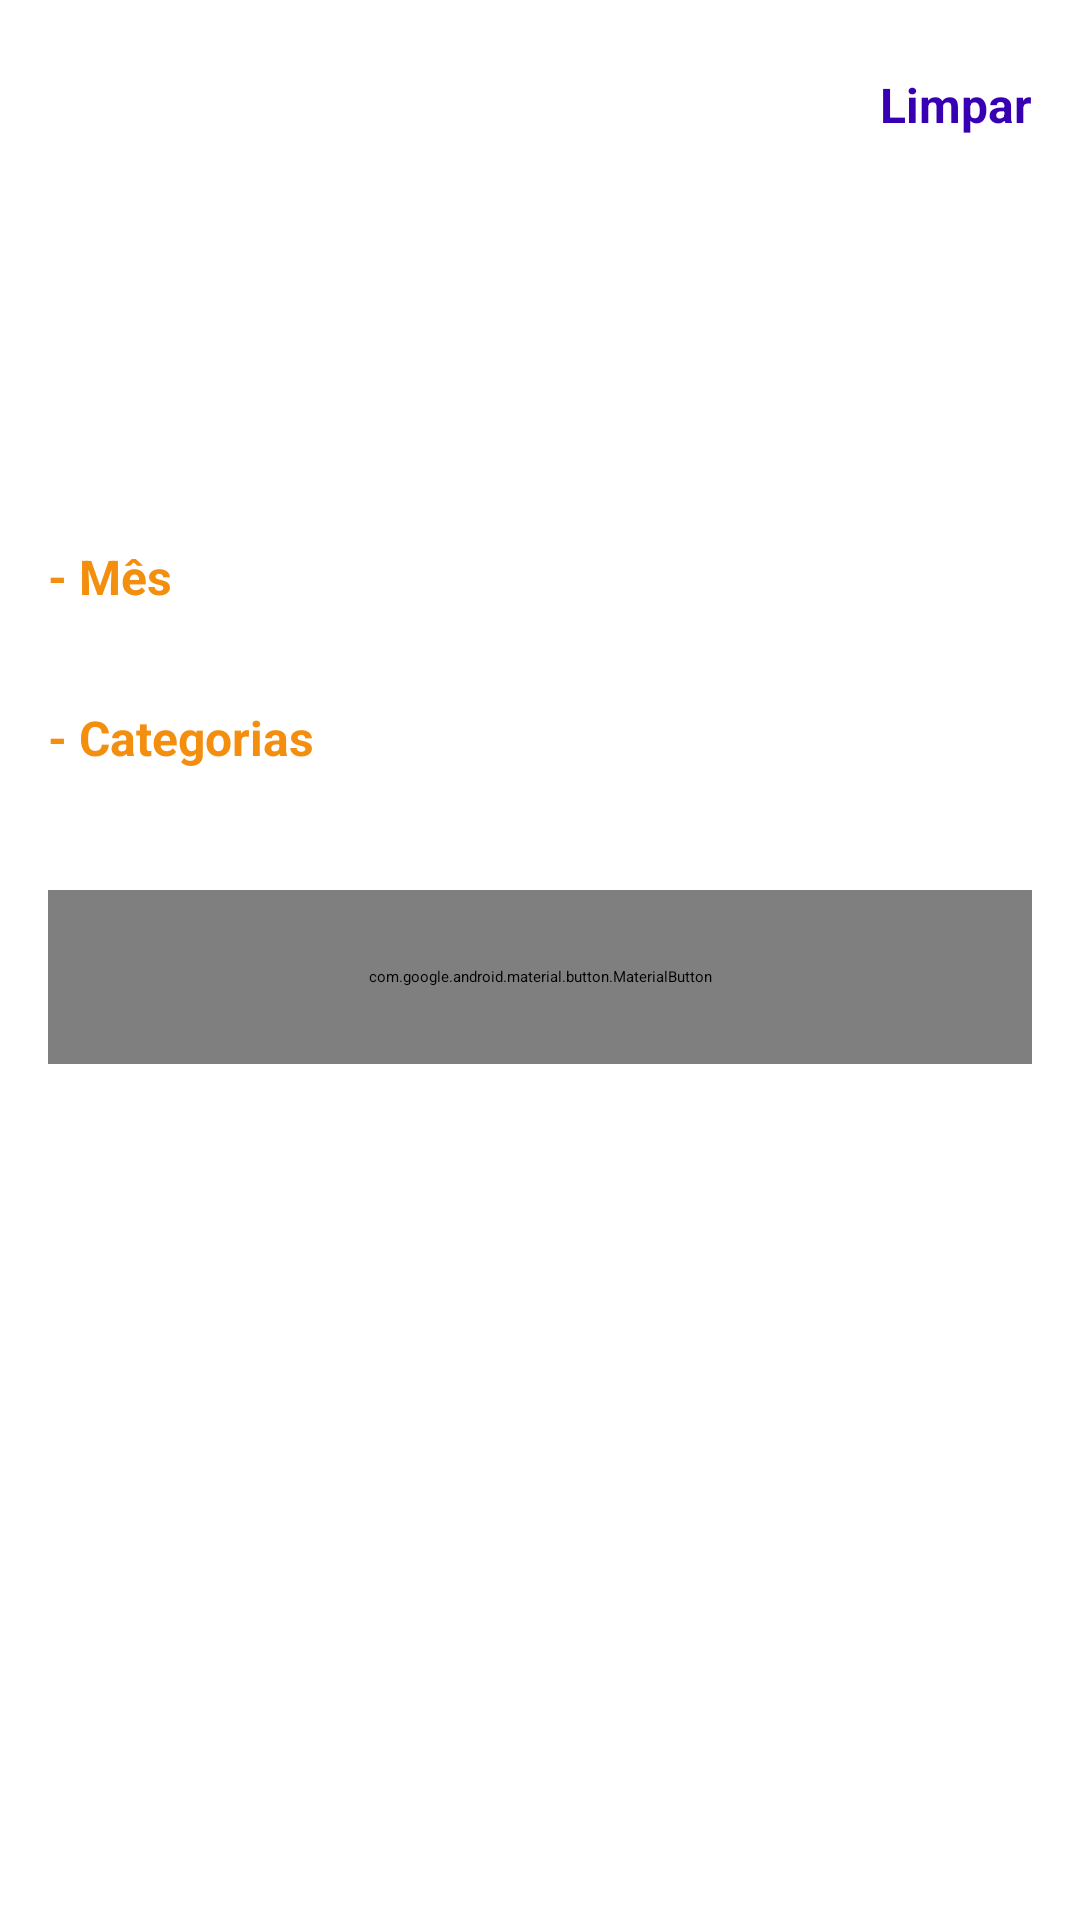

This screen was rendered from an Android layout file. Write that file and the resources it references.
<!-- AndroidManifest.xml: application theme Theme.Itau -->
<!-- res/layout/dialog_fragment_home_filter.xml -->
<?xml version="1.0" encoding="utf-8"?>
<androidx.constraintlayout.widget.ConstraintLayout
    xmlns:android="http://schemas.android.com/apk/res/android"
    xmlns:app="http://schemas.android.com/apk/res-auto"
    xmlns:tools="http://schemas.android.com/tools"
    android:layout_width="match_parent"
    android:layout_height="wrap_content"
    android:background="@color/white"
    android:paddingTop="24dp"
    android:paddingBottom="14dp">

    <TextView
        android:id="@+id/filterTitle"
        android:layout_width="wrap_content"
        android:layout_height="wrap_content"
        android:gravity="center"
        android:text="@string/filtro_de_buscas"
        android:textColor="@color/text_primary_color"
        android:layout_marginHorizontal="16dp"
        android:textSize="16sp"
        android:textStyle="bold"
        app:layout_constraintStart_toStartOf="parent"
        app:layout_constraintTop_toTopOf="parent" />

    <TextView
        android:id="@+id/clearFilter"
        android:layout_width="wrap_content"
        android:layout_height="wrap_content"
        android:layout_marginHorizontal="16dp"
        android:gravity="center"
        android:text="@string/limpar"
        android:textStyle="bold"
        android:textColor="@color/purple_700"
        android:textSize="16sp"

        app:layout_constraintEnd_toEndOf="parent"
        app:layout_constraintTop_toTopOf="parent" />

    <TextView
        android:id="@+id/filterText"
        android:layout_width="0dp"
        android:layout_height="wrap_content"
        android:layout_marginHorizontal="16dp"
        android:layout_marginTop="16dp"
        android:lineSpacingExtra="3sp"
        android:text="@string/atrav_s_deste_recurso_voc_consegue_achar_facilmente_todos_os_lan_amentos_de_sua_conta_basta_escolher_as_op_es_de_filtro_abaixo"
        android:textColor="@color/text_primary_color"
        android:textSize="16sp"
        app:layout_constraintEnd_toEndOf="parent"
        app:layout_constraintStart_toStartOf="parent"
        app:layout_constraintTop_toBottomOf="@id/filterTitle" />

    <TextView
        android:id="@+id/monthTitle"
        android:layout_width="match_parent"
        android:layout_height="wrap_content"
        android:layout_marginHorizontal="16dp"
        android:layout_marginTop="32dp"
        android:lineSpacingExtra="3sp"
        android:text="@string/m_s"
        android:textStyle="bold"
        android:textColor="@color/primary_color"
        android:textSize="16sp"
        app:layout_constraintEnd_toEndOf="parent"
        app:layout_constraintStart_toStartOf="parent"
        app:layout_constraintTop_toBottomOf="@id/filterText" />

    <androidx.recyclerview.widget.RecyclerView
        android:id="@+id/monthRecyclerView"
        android:layout_width="match_parent"
        android:layout_height="wrap_content"
        app:layoutManager="androidx.recyclerview.widget.LinearLayoutManager"
        android:layout_marginTop="8dp"
        android:orientation="horizontal"
        android:layout_marginHorizontal="16dp"
        tools:itemCount="12"
        tools:listitem="@layout/home_filter_by_month_card"
        app:layout_constraintTop_toBottomOf="@+id/monthTitle" />

    <TextView
        android:id="@+id/categoryTitle"
        android:layout_width="match_parent"
        android:layout_height="wrap_content"
        android:layout_marginHorizontal="16dp"
        android:lineSpacingExtra="3sp"
        android:text="@string/categorias"
        android:textStyle="bold"
        android:textColor="@color/primary_color"
        android:textSize="16sp"
        android:layout_marginTop="24dp"
        app:layout_constraintEnd_toEndOf="parent"
        app:layout_constraintStart_toStartOf="parent"
        app:layout_constraintTop_toBottomOf="@+id/monthRecyclerView" />

    <androidx.recyclerview.widget.RecyclerView
        android:id="@+id/categoryRecyclerView"
        android:layout_width="match_parent"
        android:layout_height="wrap_content"
        app:layoutManager="androidx.recyclerview.widget.LinearLayoutManager"
        android:layout_marginTop="8dp"
        android:layout_marginHorizontal="16dp"
        tools:itemCount="12"
        tools:listitem="@layout/home_filter_by_category_card"
        app:layout_constraintTop_toBottomOf="@+id/categoryTitle" />

    <com.google.android.material.button.MaterialButton
        android:id="@+id/applyButton"
        style="@style/Widget.MaterialComponents.Button"
        android:layout_width="match_parent"
        android:layout_height="58dp"
        android:layout_marginHorizontal="16dp"
        android:layout_marginTop="32dp"
        android:layout_marginBottom="10dp"
        android:letterSpacing="0"
        android:text="@string/aplicar_filtro"
        android:textAllCaps="false"
        android:textColor="@color/white"
        android:textSize="16sp"
        app:backgroundTint="@color/primary_color"
        app:layout_constraintEnd_toEndOf="parent"
        app:layout_constraintStart_toStartOf="parent"
        app:layout_constraintTop_toBottomOf="@id/categoryRecyclerView" />
</androidx.constraintlayout.widget.ConstraintLayout>
<!-- res/layout/home_filter_by_month_card.xml (included above) -->
<?xml version="1.0" encoding="utf-8"?>
<com.google.android.material.card.MaterialCardView xmlns:android="http://schemas.android.com/apk/res/android"
    xmlns:app="http://schemas.android.com/apk/res-auto"
    xmlns:tools="http://schemas.android.com/tools"
    android:id="@+id/monthCard"
    android:layout_width="wrap_content"
    android:layout_height="wrap_content"
    android:layout_margin="4dp"
    android:elevation="1dp"
    app:cardCornerRadius="8dp"
    app:cardElevation="1dp"
    app:cardBackgroundColor="@drawable/filter_by_month_selector_card"
    android:checkable="false"
    app:strokeColor="#659EC4"
    app:strokeWidth="1dp">

    <androidx.constraintlayout.widget.ConstraintLayout
        android:layout_width="wrap_content"
        android:layout_height="wrap_content">

        <TextView
            android:id="@+id/monthText"
            android:layout_width="wrap_content"
            android:layout_height="wrap_content"
            android:layout_margin="8dp"
            tools:text="JUNHO"
            android:textColor="@drawable/filter_by_month_selector_text"
            android:enabled="false"
            android:textSize="12sp"
            android:textStyle="bold"

            app:layout_constraintEnd_toEndOf="parent"
            app:layout_constraintStart_toStartOf="parent"
            app:layout_constraintTop_toTopOf="parent" />

        <TextView
            android:id="@+id/monthNumber"
            android:layout_width="wrap_content"
            android:layout_height="wrap_content"
            android:layout_margin="4dp"
            android:textColor="@drawable/filter_by_month_selector_text"
            android:enabled="false"
            android:textSize="12sp"
            app:layout_constraintBottom_toBottomOf="parent"
            app:layout_constraintEnd_toEndOf="parent"
            app:layout_constraintStart_toStartOf="parent"
            app:layout_constraintTop_toBottomOf="@+id/monthText"
            tools:text="06" />


    </androidx.constraintlayout.widget.ConstraintLayout>

</com.google.android.material.card.MaterialCardView>
<!-- res/layout/home_filter_by_category_card.xml (included above) -->
<?xml version="1.0" encoding="utf-8"?>
<com.google.android.material.card.MaterialCardView xmlns:android="http://schemas.android.com/apk/res/android"
    xmlns:app="http://schemas.android.com/apk/res-auto"
    xmlns:tools="http://schemas.android.com/tools"
    android:id="@+id/categoryCard"
    android:layout_width="match_parent"
    android:layout_height="wrap_content"
    android:layout_margin="4dp"
    android:elevation="1dp"
    app:cardElevation="4dp"
    app:cardBackgroundColor="@drawable/filter_by_month_selector_card"
    android:checkable="false"
    app:strokeColor="#659EC4"
    app:strokeWidth="1dp">

    <androidx.constraintlayout.widget.ConstraintLayout
        android:layout_width="wrap_content"
        android:layout_height="wrap_content">

        <ImageView
            android:id="@+id/imageView"
            android:layout_width="24dp"
            android:layout_height="24dp"
            android:layout_marginStart="8dp"
            android:src="@android:drawable/btn_star"
            app:layout_constraintBottom_toBottomOf="parent"
            app:layout_constraintStart_toStartOf="parent"
            app:layout_constraintTop_toTopOf="parent" />

        <TextView
            android:id="@+id/categoryText"
            android:layout_width="wrap_content"
            android:layout_height="wrap_content"
            android:layout_margin="8dp"
            android:textColor="@drawable/filter_by_month_selector_text"
            android:enabled="false"
            android:textSize="14sp"
            android:textStyle="bold"

            app:layout_constraintBottom_toBottomOf="parent"
            app:layout_constraintEnd_toEndOf="parent"
            app:layout_constraintHorizontal_bias="0.0"
            app:layout_constraintStart_toEndOf="@+id/imageView"
            app:layout_constraintTop_toTopOf="parent"
            tools:text="Transporte" />


    </androidx.constraintlayout.widget.ConstraintLayout>

</com.google.android.material.card.MaterialCardView>
<!-- resources referenced by this layout -->
<resources>
  <color name="primary_color">#F38E0F</color>
  <color name="purple_700">#FF3700B3</color>
  <color name="white">#FFFFFFFF</color>
  <!-- drawable filter_by_month_selector_card (drawable) -->
  <?xml version="1.0" encoding="utf-8"?>
  <selector xmlns:android="http://schemas.android.com/apk/res/android">
  
      <item android:state_checkable="false" android:color="@color/white" />
      <item android:state_checkable="true" android:color="#659EC4" />
  
  </selector>
  <!-- drawable filter_by_month_selector_text (drawable) -->
  <?xml version="1.0" encoding="utf-8"?>
  <selector xmlns:android="http://schemas.android.com/apk/res/android">
  
      <item android:state_enabled="true" android:color="@color/white" />
      <item android:state_enabled="false" android:color="#659EC4" />
  
  </selector>
  <string name="aplicar_filtro">Aplicar Filtro</string>
  <string name="atrav_s_deste_recurso_voc_consegue_achar_facilmente_todos_os_lan_amentos_de_sua_conta_basta_escolher_as_op_es_de_filtro_abaixo">Através deste recurso você consegue achar facilmente todos os lançamentos de sua conta, basta escolher as opções de filtro abaixo.</string>
  <string name="categorias">- Categorias</string>
  <string name="filtro_de_buscas">Filtro de buscas</string>
  <string name="limpar">Limpar</string>
  <string name="m_s">- Mês</string>
</resources>
